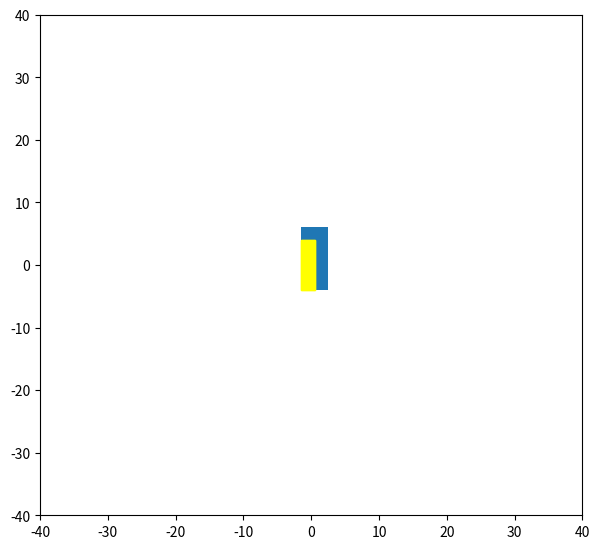

This figure's Python source:
import numpy as np
import math
from matplotlib import pyplot as plt
from matplotlib import animation


#####################################
# File
bike_path = 'gps_data.txt'
car_path = 'car_straight_line.txt'

# fp = open(filepath)
# line = fp.readline()

coordinates = [0.0, 0.0, 0.0, 0.0]

car_coords = [0.0, 0.0]
bike_coords = [0.0, 0.0]
#####################################

fig = plt.figure()
fig.set_dpi(100)
fig.set_size_inches(7, 6.5)

ax = plt.axes(xlim=(-40,40), ylim=(-40, 40))

bike = plt.Rectangle((-1.5, -4), 2, 8)
car = plt.Rectangle((-1.5, -4), 4, 10)
ax.add_patch(car)
warning = plt.text(-15, 15, ' ')

def init():
    ax.add_patch(bike)
    bike.set_color('yellow')
    return bike,

def animate(i):

	bp = open(bike_path)
	b_line = bp.readline()

	cp = open(car_path)
	c_line = cp.readline()

	bike_coords_str = []
	car_coords_str = []

	if (len(b_line) > 0 and len(c_line) > 0):
		bike_coords_str = b_line.split(",")
		bike_coords[0] = float(bike_coords_str[1])
		bike_coords[1] = float(bike_coords_str[2])

		car_coords_str = c_line.split(",")
		car_coords[0] = float(car_coords_str[1])
		car_coords[1] = float(car_coords_str[2])

		print("car coords: " + str(car_coords[0]) + ", " + str(car_coords[1]))
		print("bike coords: " + str(bike_coords[0]) + ", " + str(bike_coords[1]))


		x = math.floor(364629.27676 * (bike_coords[1] - car_coords[1]))
		y = math.floor(364629.27676 * (bike_coords[0] - car_coords[0]))
		dist = ((x**2)+(y**2))**0.5

		if (dist < 15):
		    bike.set_color('red')
		else:
		    bike.set_color('yellow')
		    
		bike.xy = (x, y)
		print("dist: " + str(dist))
		warning.set_text= 'Warning'
	else:
		bike.xy = (200, 200)
		print(bike.xy)

	warning.set_text= 'Warning'


	return bike, warning


anim = animation.FuncAnimation(fig, animate, 
                               init_func=init, 
                               frames=360, 
                               interval=100,
                               blit=True)

plt.show()
